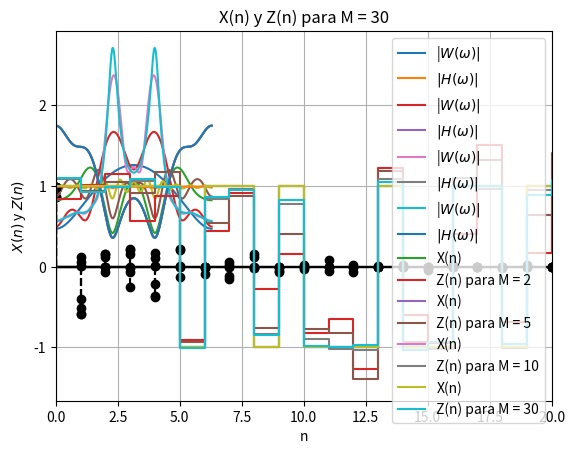

Write the Python code that produced this figure.
import numpy as np
import matplotlib.pyplot as plt
import scipy as sp

#Calculamos h * h~ para M = 30. Dentro del for filtramos los datos que necesitemos
M_MAX = 30 #máximo valor de M
h = np.array([1, 0.6, 0.2, -0.2, 0.1, 0.05])
h = np.pad(h, (0, M_MAX - len(h)), 'constant') #Llenamos con 0

h_mirror = h[::-1]

# Convolucionar h con su espejo
conv_result = np.convolve(h, h_mirror)
conv_result = conv_result[M_MAX - 1:] #nos quedamos solo con los tau positivos

# Crear la delta de magnitud 0.005 (misma longitud que conv_result)
delta = np.zeros_like(conv_result)
delta[0] = 0.005  # impulso en n=0

# Sumar la delta al resultado de la convolución
RY = conv_result + delta

puntos = 1024 #puntos para las dft´s
frecs = np.linspace(start = 0, stop = 2 * np.pi, num = puntos)#eje de frecuencias

for M in [2, 5, 10, 30]:


  #Cálculo de los coeficientes


  RY_0 = RY[0: M] #coeficientes de interés para distintos M
  RY_toeplitz = sp.linalg.toeplitz(RY_0)
  #Invertimos RY
  RY_inv = np.linalg.inv(RY_toeplitz)

  # Seleccionamos la primer columna
  w0 = h[0] * RY_inv[:, 0]


  #Graficamos los coeficientes
  plt.stem(w0, basefmt= 'k', markerfmt = 'ok', linefmt = 'k--')

  plt.xlim(-1, M)
  plt.xlabel('k')

  plt.ylabel(r'$w(k)$')

  plt.title(f'Coeficientes para M = {M}')

  plt.grid(True)

  plt.show()


  #Convolución con h(n)

  conv = np.convolve(w0, h, mode = 'full')

  k = np.arange(start = 0, stop = len(h) + M - 1) #eje horizontal

  plt.stem(k, conv, basefmt= 'k', markerfmt = 'ok', linefmt = 'k--')

  plt.xlim(-1, 6 + M - 1) #6 es la cantidad de coeficientes no nulos de h.
  #la convolución entre h y w va de 0 a 6 + M - 2, tiene 6 + M - 1 elementos

  plt.xlabel('k')

  plt.ylabel(r'$(h \ast w)(k)$')

  plt.title(f'Convolución entre h y w para M = {M}')

  plt.grid(True)
  plt.show()


  #Análisis en frecuencia

  W = np.abs(np.fft.fft(w0, n = puntos))

  H = np.abs(np.fft.fft(h, n = puntos))

  plt.plot(frecs, W, label = r'|$W(\omega)|$')
  plt.plot(frecs, H, label = r'$|H(\omega)|$')

  plt.xlim(0, 2 * np.pi)
  plt.xlabel(r'$\omega$')

  plt.ylabel(r'$|W(\omega)|$ y $|W(\omega)|$')

  plt.title(f'Análisis en frecuencia para M = {M}')

  plt.legend()
  plt.grid(True)
  plt.show()

  prod = W * H

  plt.plot(frecs, prod)

  plt.xlim(0, 2 * np.pi)
  plt.xlabel(r'$\omega$')

  plt.ylabel(r'$|W(\omega)|\cdot|W(\omega)|$')

  plt.title(f'$|H(\omega)|\cdot|W(\omega)|$ para M = {M}')

  plt.grid(True)
  plt.show()

"""Calculamos Z (señal ecualizada) para cada M"""

N_bits = 100
sigma_v = np.sqrt(0.005)
X = 2*np.random.binomial(1, 0.5, N_bits) - 1
V = np.random.normal(0, sigma_v, N_bits)
Y = sp.signal.lfilter(h, 1, X) + V

N = range(len(X)) #eje horizontal de los gráficos

for M in [2, 5, 10, 30]:

  #Cálculo de los coeficientes


  RY_0 = RY[0: M] #coeficientes de interés para distintos M
  RY_toeplitz = sp.linalg.toeplitz(RY_0)
  #Invertimos RY
  RY_inv = np.linalg.inv(RY_toeplitz)

  # Seleccionamos la primer columna
  w0 = h[0] * RY_inv[:, 0]

  #pasamos Y por el ecualizador
  Z = sp.signal.lfilter(w0, 1, Y)

  #ploteamos X y Z:

  plt.step(N, X, label='X(n)')
  plt.step(N, Z, label = f'Z(n) para M = {M}')

  plt.xlim(0, 20)
  plt.xlabel('n')

  plt.ylabel(r'$X(n)$ y $Z(n)$')

  plt.title(f'X(n) y Z(n) para M = {M}')

  plt.legend()
  plt.grid(True)
  plt.show()

